Run: headless pygame with SDL's dummy video driver; simulated clock (each Clock.tick advances the game by its frame time, no real sleeping); random seed 0; keys injected as events and as key.get_pressed() state; no mouse input.
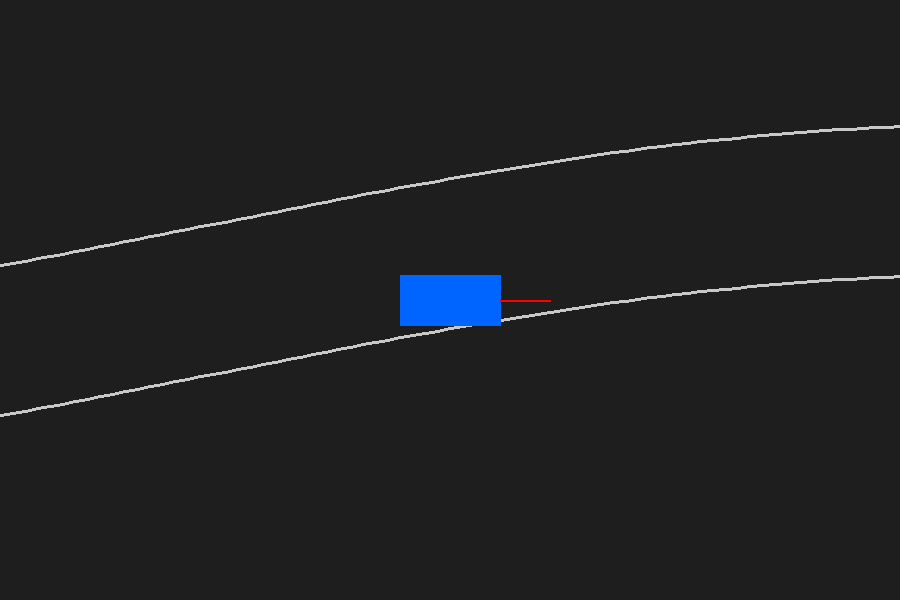
Frame 1 of 4 · flips 1–60 · no input
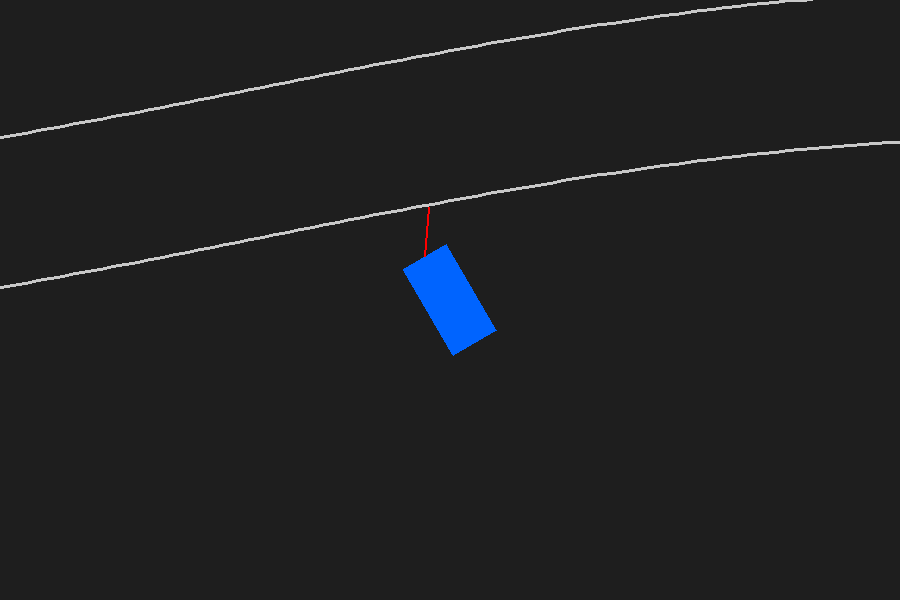
Frame 2 of 4 · flips 61–180 · tapped SPACE, RETURN · held RIGHT (→), D
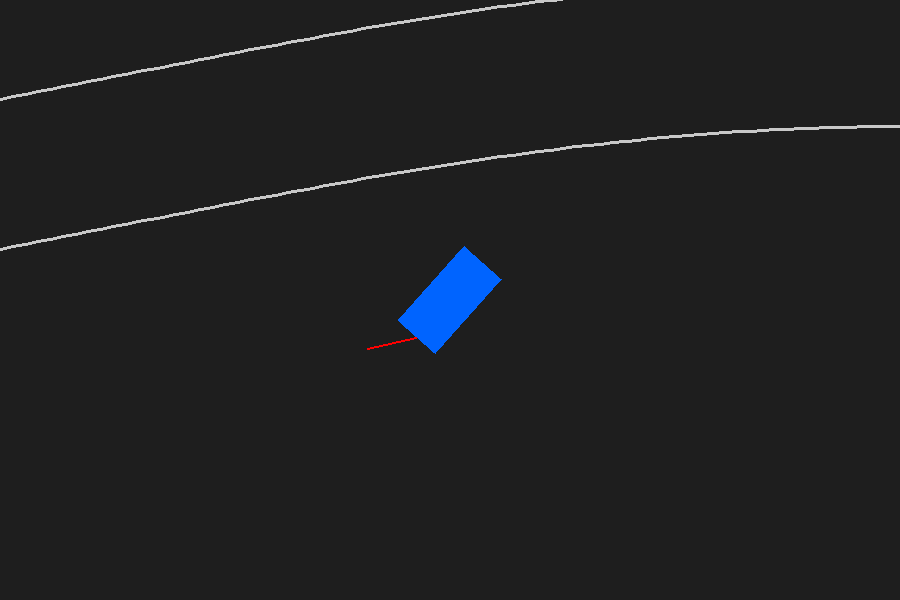
Frame 3 of 4 · flips 181–300 · held DOWN (↓), S
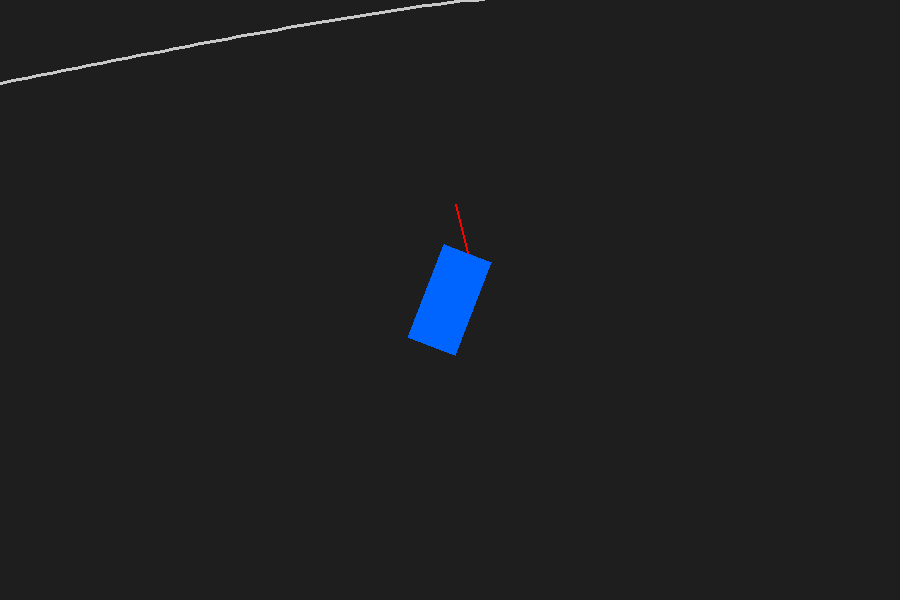
Frame 4 of 4 · flips 301–420 · held LEFT (←), A, UP (↑), W

The pygame program that drew these frames:

import pygame
import math
import sys


pygame.init()
WIDTH, HEIGHT = 900, 600
screen = pygame.display.set_mode((WIDTH, HEIGHT))
clock = pygame.time.Clock()


L = 2.5                
V = 10.0               
SCALE = 25.0           
FPS = 60


PHI_MAX = math.radians(35)
PHI_RATE = math.radians(3)


LANE_WIDTH = 6       
AMPLITUDE = 4.0              
FREGUENCY = 0.05             


#Task 1, joystick function to control angel on front wheel 
def joystick_input(omega_s):
    keys = pygame.key.get_pressed()
    if keys[pygame.K_LEFT]:
        omega_s = +PHI_RATE
    elif keys[pygame.K_RIGHT]:
        omega_s = -PHI_RATE
    else:
        omega_s = 0.0
    return omega_s


#Task 2a, model of the car
def car_kinematics(state, L, V_step, omega_s):
    x, y, theta, phi = state

    dx = math.cos(theta) * math.cos(phi) * V_step
    dy = math.sin(theta) * math.cos(phi) * V_step
    dtheta = math.sin(phi) / L * V_step
    dphi = omega_s

    x += dx
    y += dy
    theta += dtheta
    phi += dphi

    return [x, y, theta, phi]

#Task 2b, model for sensor onboard


#Task 3, world_to_screen, draw_sin_lanes and draw_car to create a simulation enviornment
def world_to_screen(wx, wy, car_x, car_y):
    sx = WIDTH / 2 + (wx - car_x) * SCALE
    sy = HEIGHT / 2 - (wy - car_y) * SCALE
    return int(sx), int(sy)

def draw_sin_lanes(screen, car_x, car_y):
    points_left_screen = []
    points_right_screen = []

    points_left_world = []
    points_right_world = []

    x_min = car_x - 30
    x_max = car_x + 50
    step = 0.5

    x = x_min
    while x <= x_max:
        y_center = AMPLITUDE * math.sin(FREGUENCY * x)
        y_left = y_center - LANE_WIDTH / 2.0
        y_right = y_center + LANE_WIDTH / 2.0

        points_left_world.append((x, y_left))
        points_right_world.append((x, y_right))

        sx_left, sy_left = world_to_screen(x, y_left, car_x, car_y)
        sx_right, sy_right = world_to_screen(x, y_right, car_x, car_y)

        points_left_screen.append((sx_left, sy_left))
        points_right_screen.append((sx_right, sy_right))

        x += step

    pygame.draw.lines(screen, (200, 200, 200), False, points_left_screen, 3)
    pygame.draw.lines(screen, (200, 200, 200), False, points_right_screen, 3)

    return points_left_world, points_right_world

    

def draw_car(screen, state):
    x, y, theta, phi = state

    car_length = 4.0
    car_width = 2.0

    half_L = car_length / 2.0
    half_W = car_width / 2.0

    corners = [
        (+half_L, +half_W),
        (+half_L, -half_W),
        (-half_L, -half_W),
        (-half_L, +half_W),
    ]

    world_corners = []
    for cx, cy in corners:
        wx = x + cx * math.cos(theta) - cy * math.sin(theta)
        wy = y + cx * math.sin(theta) + cy * math.cos(theta)
        world_corners.append((wx, wy))

    screen_corners = [
        world_to_screen(wx, wy, x, y) for (wx, wy) in world_corners
    ]

    pygame.draw.polygon(screen, (0, 100, 255), screen_corners)


    front_world = (
        x + half_L * math.cos(theta),
        y + half_L * math.sin(theta),
    )
    front_screen = world_to_screen(front_world[0], front_world[1], x, y)

    #line to show front wheel direction
    wheel_len = 2.0
    wx_wheel = front_world[0] + wheel_len * math.cos(theta + phi)
    wy_wheel = front_world[1] + wheel_len * math.sin(theta + phi)
    wheel_screen = world_to_screen(wx_wheel, wy_wheel, x, y)
    pygame.draw.line(screen, (255, 0, 0), front_screen, wheel_screen, 2)

    return world_corners


#Task 4, plot detection of the lane's left and right white lines

#Task 5, controller for LTA, show effectivness with empiric strategies 

#Task 6, mathematical arguments show effectivness

def main():
    state = [0.0, 0.0, 0.0, 0.0]   #[x, y, theta, phi]
    omega_s = 0
    running = True
    while running:
        dt = clock.tick(FPS) / 1000.0  

        for event in pygame.event.get():
            if event.type == pygame.QUIT:
                running = False


        omega_s = joystick_input(omega_s)

        V_step = V * dt  
        state = car_kinematics(state, L, V_step, omega_s)


        if state[3] > PHI_MAX:
            state[3]  = PHI_MAX
        elif state[3]  < -PHI_MAX:
            state[3]  = -PHI_MAX

        screen.fill((30, 30, 30))

        points_left_lane, points_right_lane = draw_sin_lanes(screen, state[0], state[1])

        points_car_corners = draw_car(screen, state)
        

        pygame.display.flip()

    pygame.quit()
    sys.exit()

if __name__ == "__main__":
    main()
